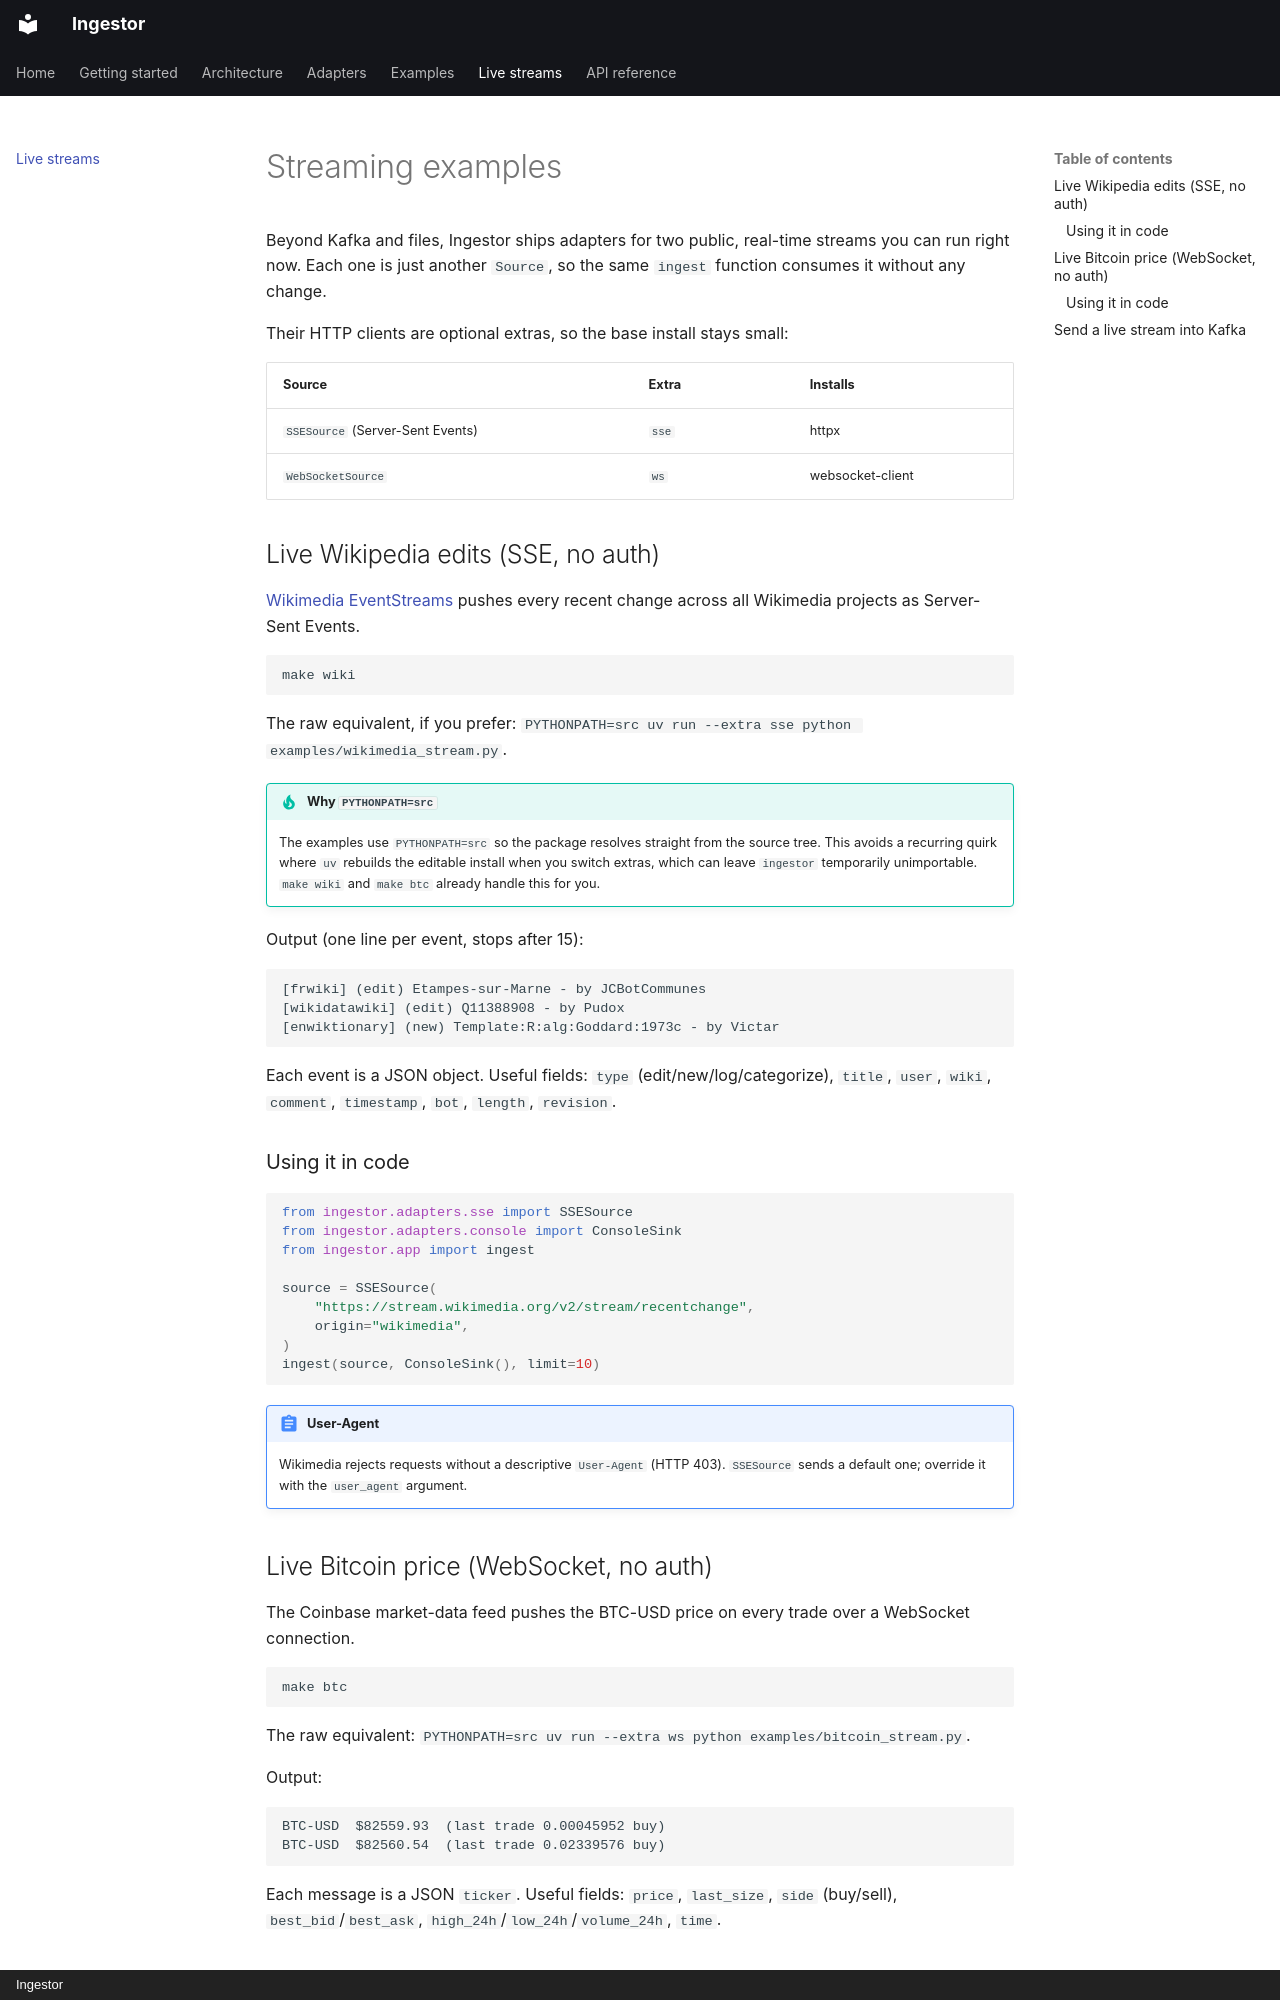

repository: rikemorais/ingestor · page: streaming/index.html · generator: mkdocs · copyright: Ingestor

# Streaming examples

Beyond Kafka and files, Ingestor ships adapters for two public, real-time streams
you can run right now. Each one is just another `Source`, so the same `ingest`
function consumes it without any change.

Their HTTP clients are optional extras, so the base install stays small:

| Source | Extra | Installs |
|---|---|---|
| `SSESource` (Server-Sent Events) | `sse` | httpx |
| `WebSocketSource` | `ws` | websocket-client |

## Live Wikipedia edits (SSE, no auth)

[Wikimedia EventStreams](https://stream.wikimedia.org/v2/stream/recentchange)
pushes every recent change across all Wikimedia projects as Server-Sent Events.

```bash
make wiki
```

The raw equivalent, if you prefer: `PYTHONPATH=src uv run --extra sse python examples/wikimedia_stream.py`.

!!! tip "Why `PYTHONPATH=src`"
    The examples use `PYTHONPATH=src` so the package resolves straight from the
    source tree. This avoids a recurring quirk where `uv` rebuilds the editable
    install when you switch extras, which can leave `ingestor` temporarily
    unimportable. `make wiki` and `make btc` already handle this for you.

Output (one line per event, stops after 15):

```text
[frwiki] (edit) Etampes-sur-Marne - by JCBotCommunes
[wikidatawiki] (edit) Q11388908 - by Pudox
[enwiktionary] (new) Template:R:alg:Goddard:1973c - by Victar
```

Each event is a JSON object. Useful fields: `type` (edit/new/log/categorize),
`title`, `user`, `wiki`, `comment`, `timestamp`, `bot`, `length`, `revision`.

### Using it in code

```python
from ingestor.adapters.sse import SSESource
from ingestor.adapters.console import ConsoleSink
from ingestor.app import ingest

source = SSESource(
    "https://stream.wikimedia.org/v2/stream/recentchange",
    origin="wikimedia",
)
ingest(source, ConsoleSink(), limit=10)
```

!!! note "User-Agent"
    Wikimedia rejects requests without a descriptive `User-Agent` (HTTP 403).
    `SSESource` sends a default one; override it with the `user_agent` argument.

## Live Bitcoin price (WebSocket, no auth)

The Coinbase market-data feed pushes the BTC-USD price on every trade over a
WebSocket connection.

```bash
make btc
```

The raw equivalent: `PYTHONPATH=src uv run --extra ws python examples/bitcoin_stream.py`.

Output:

```text
BTC-USD  $82559.93  (last trade 0.00045952 buy)
BTC-USD  $82560.54  (last trade 0.02339576 buy)
```

Each message is a JSON `ticker`. Useful fields: `price`, `last_size`, `side`
(buy/sell), `best_bid`/`best_ask`, `high_24h`/`low_24h`/`volume_24h`, `time`.
